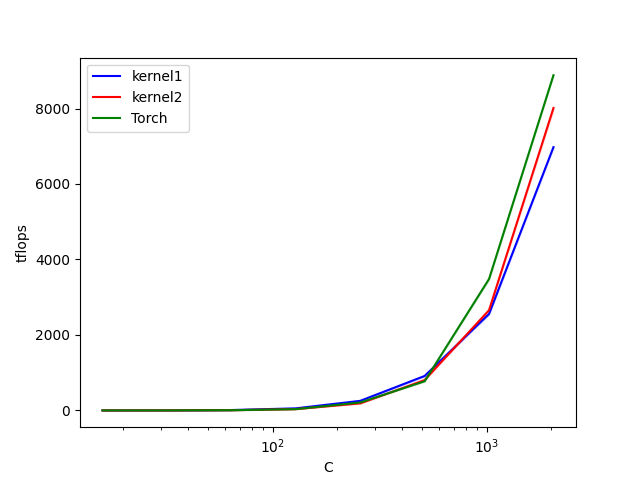

Values plotted in this chart, from the file beside it:
C, kernel1, kernel2, Torch
16, 0.1862, 0.1134, 0.08338
32, 1.464, 0.8322, 0.6409
64, 9.754, 5.607, 4.692
128, 54.3, 34.24, 33.79
256, 253.2, 186.2, 209.7
512, 912.7, 803.1, 771.9
1024, 2557, 2656, 3483
2048, 6976, 8012, 8882
